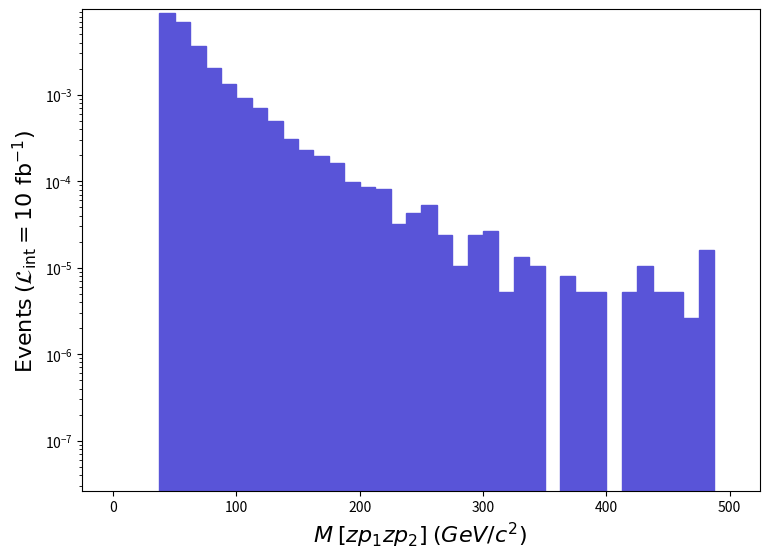

Recreate this plot in Python. (Note: this script raises an exception after producing the figure.)
def selection_7():

    # Library import
    import numpy
    import matplotlib
    import matplotlib.pyplot   as plt
    import matplotlib.gridspec as gridspec

    # Library version
    matplotlib_version = matplotlib.__version__
    numpy_version      = numpy.__version__

    # Histo binning
    xBinning = numpy.linspace(0.0,500.0,41,endpoint=True)

    # Creating data sequence: middle of each bin
    xData = numpy.array([6.25,18.75,31.25,43.75,56.25,68.75,81.25,93.75,106.25,118.75,131.25,143.75,156.25,168.75,181.25,193.75,206.25,218.75,231.25,243.75,256.25,268.75,281.25,293.75,306.25,318.75,331.25,343.75,356.25,368.75,381.25,393.75,406.25,418.75,431.25,443.75,456.25,468.75,481.25,493.75])

    # Creating weights for histo: y8_M_0
    y8_M_0_weights = numpy.array([0.0,0.0,0.0,0.008832830320639994,0.006952548252383998,0.0036944501341119916,0.0020548230745919974,0.0013169910478080054,0.0009097286330239994,0.0006955193252480013,0.0005024664182400005,0.0003067690111360017,0.00023007670835199946,0.00019305290700800089,0.0001639627059519994,9.784872355200008e-05,8.462592307200006e-05,8.198136297600007e-05,3.1734721152000025e-05,4.231296153600003e-05,5.289120192000005e-05,2.380104086400002e-05,1.0578240384000007e-05,2.380104086400002e-05,2.6445600960000024e-05,5.289120192000004e-06,1.3222800480000012e-05,1.0578240384000007e-05,0.0,7.933680288000006e-06,5.289120192000004e-06,5.289120192000004e-06,0.0,5.289120192000004e-06,1.0578240384000007e-05,5.289120192000004e-06,5.289120192000004e-06,2.644560096000002e-06,1.5867360576000013e-05,0.0])

    # Creating a new Canvas
    fig   = plt.figure(figsize=(8.75,6.25),dpi=80)
    frame = gridspec.GridSpec(1,1)
    pad   = fig.add_subplot(frame[0])

    # Creating a new Stack
    pad.hist(x=xData, bins=xBinning, weights=y8_M_0_weights,\
             label="$run\_01$", histtype="stepfilled", rwidth=1.0,\
             color="#5954d8", edgecolor="#5954d8", linewidth=1, linestyle="solid",\
             bottom=None, cumulative=False, density=False, align="mid", orientation="vertical")


    # Axis
    plt.rc('text',usetex=False)
    plt.xlabel(r"$M$ $[ zp_{1} zp_{2} ]$ $(GeV/c^{2})$ ",\
               fontsize=16,color="black")
    plt.ylabel(r"$\mathrm{Events}$ $(\mathcal{L}_{\mathrm{int}} = 10\ \mathrm{fb}^{-1})$ ",\
               fontsize=16,color="black")

    # Boundary of y-axis
    ymax=(y8_M_0_weights).max()*1.1
    #ymin=0 # linear scale
    ymin=min([x for x in (y8_M_0_weights) if x])/100. # log scale
    plt.gca().set_ylim(ymin,ymax)

    # Log/Linear scale for X-axis
    plt.gca().set_xscale("linear")
    #plt.gca().set_xscale("log",nonpositive="clip")

    # Log/Linear scale for Y-axis
    #plt.gca().set_yscale("linear")
    plt.gca().set_yscale("log",nonpositive="clip")

    # Saving the image
    plt.savefig('../../HTML/MadAnalysis5job_0/selection_7.png')

# Running!
if __name__ == '__main__':
    selection_7()
